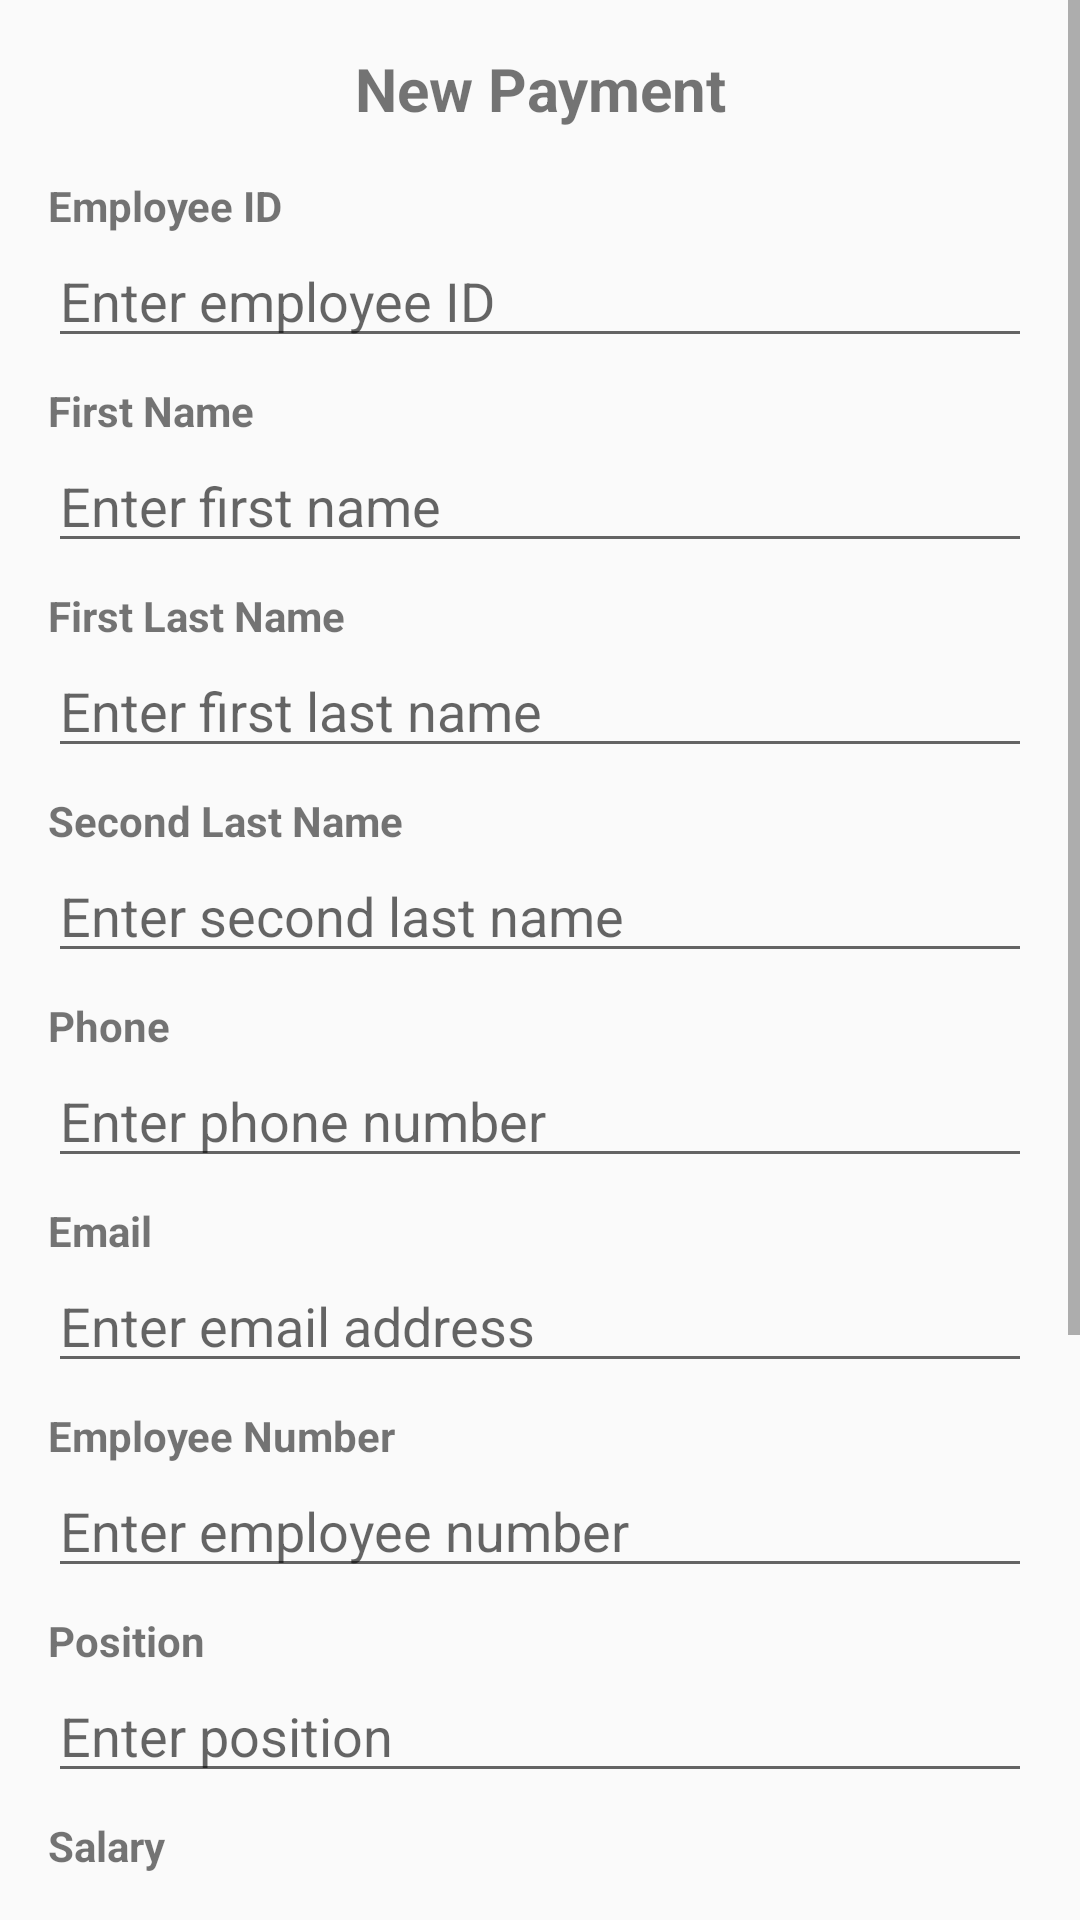

The Android layout XML behind this screen, and the referenced resources:
<!-- AndroidManifest.xml: application theme Theme.ExamenI -->
<!-- res/layout/activity_payroll_form.xml -->
<?xml version="1.0" encoding="utf-8"?>
<ScrollView xmlns:android="http://schemas.android.com/apk/res/android"
    xmlns:tools="http://schemas.android.com/tools"
    android:layout_width="match_parent"
    android:layout_height="match_parent"
    tools:context=".PayrollFormActivity">

    <LinearLayout
        android:layout_width="match_parent"
        android:layout_height="wrap_content"
        android:orientation="vertical"
        android:padding="16dp">

        <TextView
            android:id="@+id/tvFormTitle_pay"
            android:layout_width="match_parent"
            android:layout_height="wrap_content"
            android:gravity="center"
            android:text="@string/pay_form_title_add"
            android:textSize="20sp"
            android:textStyle="bold"
            android:layout_marginBottom="16dp" />

        <TextView
            android:layout_width="wrap_content"
            android:layout_height="wrap_content"
            android:text="@string/pay_label_id"
            android:textStyle="bold" />

        <EditText
            android:id="@+id/etId_pay"
            android:layout_width="match_parent"
            android:layout_height="wrap_content"
            android:hint="@string/pay_hint_id"
            android:inputType="text" />

        <TextView
            android:layout_width="wrap_content"
            android:layout_height="wrap_content"
            android:text="@string/pay_label_name"
            android:textStyle="bold"
            android:layout_marginTop="8dp" />

        <EditText
            android:id="@+id/etName_pay"
            android:layout_width="match_parent"
            android:layout_height="wrap_content"
            android:hint="@string/pay_hint_name"
            android:inputType="textPersonName" />

        <TextView
            android:layout_width="wrap_content"
            android:layout_height="wrap_content"
            android:text="@string/pay_label_first_last_name"
            android:textStyle="bold"
            android:layout_marginTop="8dp" />

        <EditText
            android:id="@+id/etFirstLastName_pay"
            android:layout_width="match_parent"
            android:layout_height="wrap_content"
            android:hint="@string/pay_hint_first_last_name"
            android:inputType="textPersonName" />

        <TextView
            android:layout_width="wrap_content"
            android:layout_height="wrap_content"
            android:text="@string/pay_label_second_last_name"
            android:textStyle="bold"
            android:layout_marginTop="8dp" />

        <EditText
            android:id="@+id/etSecondLastName_pay"
            android:layout_width="match_parent"
            android:layout_height="wrap_content"
            android:hint="@string/pay_hint_second_last_name"
            android:inputType="textPersonName" />

        <TextView
            android:layout_width="wrap_content"
            android:layout_height="wrap_content"
            android:text="@string/pay_label_phone"
            android:textStyle="bold"
            android:layout_marginTop="8dp" />

        <EditText
            android:id="@+id/etPhone_pay"
            android:layout_width="match_parent"
            android:layout_height="wrap_content"
            android:hint="@string/pay_hint_phone"
            android:inputType="phone" />

        <TextView
            android:layout_width="wrap_content"
            android:layout_height="wrap_content"
            android:text="@string/pay_label_email"
            android:textStyle="bold"
            android:layout_marginTop="8dp" />

        <EditText
            android:id="@+id/etEmail_pay"
            android:layout_width="match_parent"
            android:layout_height="wrap_content"
            android:hint="@string/pay_hint_email"
            android:inputType="textEmailAddress" />

        <TextView
            android:layout_width="wrap_content"
            android:layout_height="wrap_content"
            android:text="@string/pay_label_employee_number"
            android:textStyle="bold"
            android:layout_marginTop="8dp" />

        <EditText
            android:id="@+id/etEmployeeNumber_pay"
            android:layout_width="match_parent"
            android:layout_height="wrap_content"
            android:hint="@string/pay_hint_employee_number"
            android:inputType="text" />

        <TextView
            android:layout_width="wrap_content"
            android:layout_height="wrap_content"
            android:text="@string/pay_label_position"
            android:textStyle="bold"
            android:layout_marginTop="8dp" />

        <EditText
            android:id="@+id/etPosition_pay"
            android:layout_width="match_parent"
            android:layout_height="wrap_content"
            android:hint="@string/pay_hint_position"
            android:inputType="text" />

        <TextView
            android:layout_width="wrap_content"
            android:layout_height="wrap_content"
            android:text="@string/pay_label_salary"
            android:textStyle="bold"
            android:layout_marginTop="8dp" />

        <EditText
            android:id="@+id/etSalary_pay"
            android:layout_width="match_parent"
            android:layout_height="wrap_content"
            android:hint="@string/pay_hint_salary"
            android:inputType="numberDecimal" />

        <TextView
            android:layout_width="wrap_content"
            android:layout_height="wrap_content"
            android:text="@string/pay_label_iban"
            android:textStyle="bold"
            android:layout_marginTop="8dp" />

        <EditText
            android:id="@+id/etIban_pay"
            android:layout_width="match_parent"
            android:layout_height="wrap_content"
            android:hint="@string/pay_hint_iban"
            android:inputType="text" />

        <TextView
            android:layout_width="wrap_content"
            android:layout_height="wrap_content"
            android:text="@string/pay_label_month"
            android:textStyle="bold"
            android:layout_marginTop="8dp" />

        <Spinner
            android:id="@+id/spMonth_pay"
            android:layout_width="match_parent"
            android:layout_height="wrap_content"
            android:spinnerMode="dropdown" />

        <TextView
            android:layout_width="wrap_content"
            android:layout_height="wrap_content"
            android:text="@string/pay_label_year"
            android:textStyle="bold"
            android:layout_marginTop="8dp" />

        <EditText
            android:id="@+id/etYear_pay"
            android:layout_width="match_parent"
            android:layout_height="wrap_content"
            android:hint="@string/pay_hint_year"
            android:inputType="number" />

        <TextView
            android:layout_width="wrap_content"
            android:layout_height="wrap_content"
            android:text="@string/pay_label_bank"
            android:textStyle="bold"
            android:layout_marginTop="8dp" />

        <Spinner
            android:id="@+id/spBank_pay"
            android:layout_width="match_parent"
            android:layout_height="wrap_content"
            android:spinnerMode="dropdown" />

    </LinearLayout>
</ScrollView>
<!-- resources referenced by this layout -->
<resources>
  <string name="pay_form_title_add">New Payment</string>
  <string name="pay_hint_email">Enter email address</string>
  <string name="pay_hint_employee_number">Enter employee number</string>
  <string name="pay_hint_first_last_name">Enter first last name</string>
  <string name="pay_hint_iban">CR + 20 digits</string>
  <string name="pay_hint_id">Enter employee ID</string>
  <string name="pay_hint_name">Enter first name</string>
  <string name="pay_hint_phone">Enter phone number</string>
  <string name="pay_hint_position">Enter position</string>
  <string name="pay_hint_salary">Enter salary amount</string>
  <string name="pay_hint_second_last_name">Enter second last name</string>
  <string name="pay_hint_year">Enter payment year</string>
  <string name="pay_label_bank">Bank</string>
  <string name="pay_label_email">Email</string>
  <string name="pay_label_employee_number">Employee Number</string>
  <string name="pay_label_first_last_name">First Last Name</string>
  <string name="pay_label_iban">IBAN Account</string>
  <string name="pay_label_id">Employee ID</string>
  <string name="pay_label_month">Payment Month</string>
  <string name="pay_label_name">First Name</string>
  <string name="pay_label_phone">Phone</string>
  <string name="pay_label_position">Position</string>
  <string name="pay_label_salary">Salary</string>
  <string name="pay_label_second_last_name">Second Last Name</string>
  <string name="pay_label_year">Payment Year</string>
  <style name="Theme.ExamenI" parent="Base.Theme.ExamenI" />
  <style name="Base.Theme.ExamenI" parent="Theme.AppCompat.Light.DarkActionBar">
          
          
      </style>
</resources>
